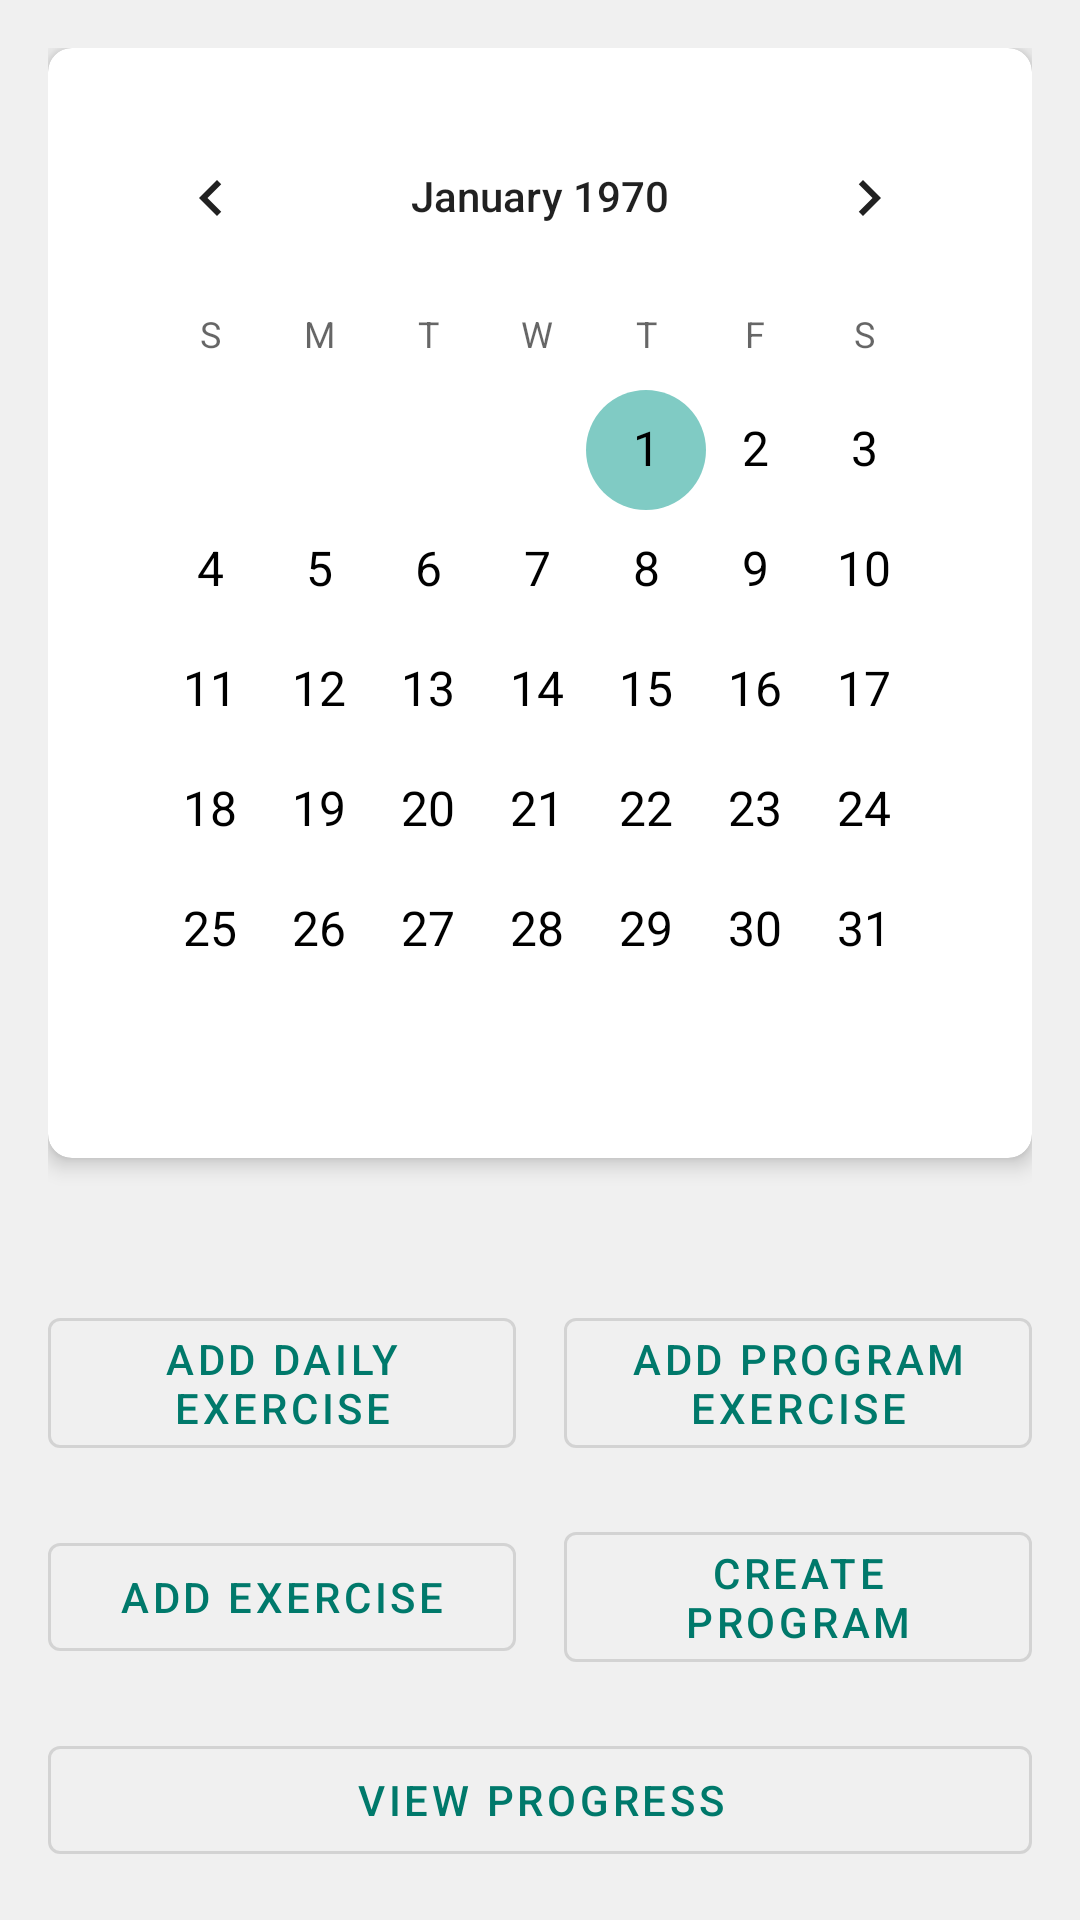

Reconstruct the res/layout file that produces this screen, plus the resources it refers to.
<!-- AndroidManifest.xml: activity theme Theme.GymApp -->
<!-- res/layout/activity_main.xml -->
<?xml version="1.0" encoding="utf-8"?>
<LinearLayout xmlns:android="http://schemas.android.com/apk/res/android"
    xmlns:app="http://schemas.android.com/apk/res-auto"
    xmlns:tools="http://schemas.android.com/tools"
    android:layout_width="match_parent"
    android:layout_height="match_parent"
    android:orientation="vertical"
    android:padding="16dp"
    android:background="@color/light_gray"
    tools:context=".MainActivity">

    <com.google.android.material.card.MaterialCardView
        android:layout_width="match_parent"
        android:layout_height="wrap_content"
        android:layout_marginBottom="16dp"
        app:cardElevation="4dp"
        app:cardCornerRadius="8dp"
        app:cardBackgroundColor="@color/white">

        <CalendarView
            android:id="@+id/calendarView"
            android:layout_width="match_parent"
            android:layout_height="wrap_content"
            android:dateTextAppearance="@style/CalendarTextAppearance"
            android:layout_margin="16dp"/>
    </com.google.android.material.card.MaterialCardView>

    <TextView
        android:id="@+id/tvNoExercises"
        android:layout_width="match_parent"
        android:layout_height="wrap_content"
        android:text="No exercises for this day"
        android:gravity="center"
        android:visibility="gone"
        android:textSize="16sp"
        android:textColor="@color/black"
        android:layout_marginTop="16dp"/>

    <androidx.core.widget.NestedScrollView
        android:layout_width="match_parent"
        android:layout_height="0dp"
        android:layout_weight="1"
        android:fillViewport="true">

        <androidx.recyclerview.widget.RecyclerView
            android:id="@+id/recyclerViewDailyExercises"
            android:layout_width="match_parent"
            android:layout_height="wrap_content"/>
    </androidx.core.widget.NestedScrollView>

    <LinearLayout
        android:layout_width="match_parent"
        android:layout_height="wrap_content"
        android:orientation="horizontal"
        android:gravity="center"
        android:layout_marginTop="16dp">

        <com.google.android.material.button.MaterialButton
            android:id="@+id/btnAddDailyExercise"
            android:layout_width="0dp"
            android:layout_height="wrap_content"
            android:text="Add Daily Exercise"
            android:layout_weight="1"
            android:layout_marginEnd="8dp"
            style="@style/Widget.MaterialComponents.Button.OutlinedButton"/>

        <com.google.android.material.button.MaterialButton
            android:id="@+id/btnAddProgramExercise"
            android:layout_width="0dp"
            android:layout_height="wrap_content"
            android:text="Add Program Exercise"
            android:layout_weight="1"
            android:layout_marginStart="8dp"
            style="@style/Widget.MaterialComponents.Button.OutlinedButton"/>
    </LinearLayout>

    <LinearLayout
        android:layout_width="match_parent"
        android:layout_height="wrap_content"
        android:orientation="horizontal"
        android:gravity="center"
        android:layout_marginTop="16dp">

        <com.google.android.material.button.MaterialButton
            android:id="@+id/btnAddExercise"
            android:layout_width="0dp"
            android:layout_height="wrap_content"
            android:text="Add Exercise"
            android:layout_weight="1"
            android:layout_marginEnd="8dp"
            style="@style/Widget.MaterialComponents.Button.OutlinedButton"/>

        <com.google.android.material.button.MaterialButton
            android:id="@+id/btnCreateProgram"
            android:layout_width="0dp"
            android:layout_height="wrap_content"
            android:text="Create Program"
            android:layout_weight="1"
            android:layout_marginStart="8dp"
            style="@style/Widget.MaterialComponents.Button.OutlinedButton"/>
    </LinearLayout>

    <com.google.android.material.button.MaterialButton
        android:id="@+id/btnViewProgress"
        android:layout_width="match_parent"
        android:layout_height="wrap_content"
        android:text="View Progress"
        android:layout_marginTop="16dp"
        style="@style/Widget.MaterialComponents.Button.OutlinedButton"/>
</LinearLayout>
<!-- resources referenced by this layout -->
<resources>
  <color name="black">#000000</color>
  <color name="light_gray">#f0f0f0</color>
  <color name="white">#FFFFFF</color>
  <style name="CalendarTextAppearance" parent="TextAppearance.AppCompat">
          <item name="android:textColor">@color/calendar_text_color</item>
          <item name="android:textStyle">bold</item>
          <item name="android:textSize">16sp</item>
      </style>
  <style name="Theme.GymApp" parent="Base.Theme.GymApp" />
  <color name="calendar_text_color">#FF000000</color>
  <style name="Base.Theme.GymApp" parent="Theme.MaterialComponents.DayNight.NoActionBar">
          
          <item name="colorPrimary">@color/teal_700</item>
          <item name="colorPrimaryVariant">@color/teal_700</item>
          <item name="colorOnPrimary">@color/white</item>
          <item name="colorSecondary">@color/teal_200</item>
          <item name="colorSecondaryVariant">@color/teal_200</item>
          <item name="colorOnSecondary">@color/black</item>
      </style>
  <color name="teal_700">#00796B</color>
  <color name="teal_200">#80CBC4</color>
</resources>
